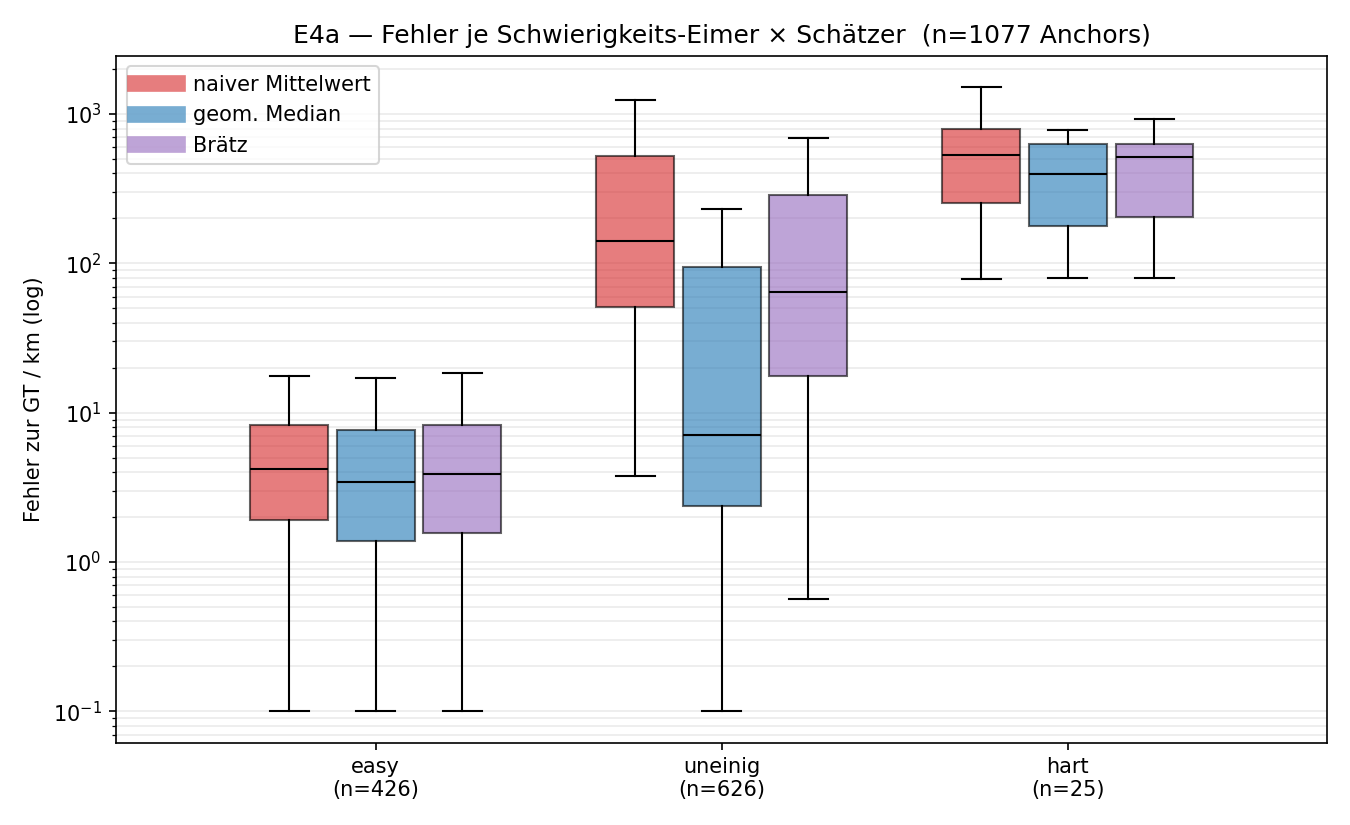

The table this chart was drawn from, first rows:
bucket, n, estimator, median_km, q1_km, q3_km, mean_km
easy, 426, naiver Mittelwert, 4.2, 1.9, 8.2, 6.3
easy, 426, geom. Median, 3.5, 1.4, 7.7, 5.9
easy, 426, Brätz, 3.9, 1.6, 8.3, 6.4
uneinig, 626, naiver Mittelwert, 141.8, 51.3, 527.6, 686.5
uneinig, 626, geom. Median, 7.1, 2.4, 94.1, 391.9
uneinig, 626, Brätz, 64.4, 17.7, 289.1, 484.0
hart, 25, naiver Mittelwert, 535.9, 254.1, 795.5, 1047
hart, 25, geom. Median, 394.8, 177.2, 631.2, 989.6
hart, 25, Brätz, 515.4, 203.6, 631.0, 1024
gesamt, 1077, naiver Mittelwert, 37.5, 5.7, 239.9, 425.8
gesamt, 1077, geom. Median, 5.5, 1.8, 20.4, 253.1
gesamt, 1077, Brätz, 16.6, 4.9, 131.3, 307.6
